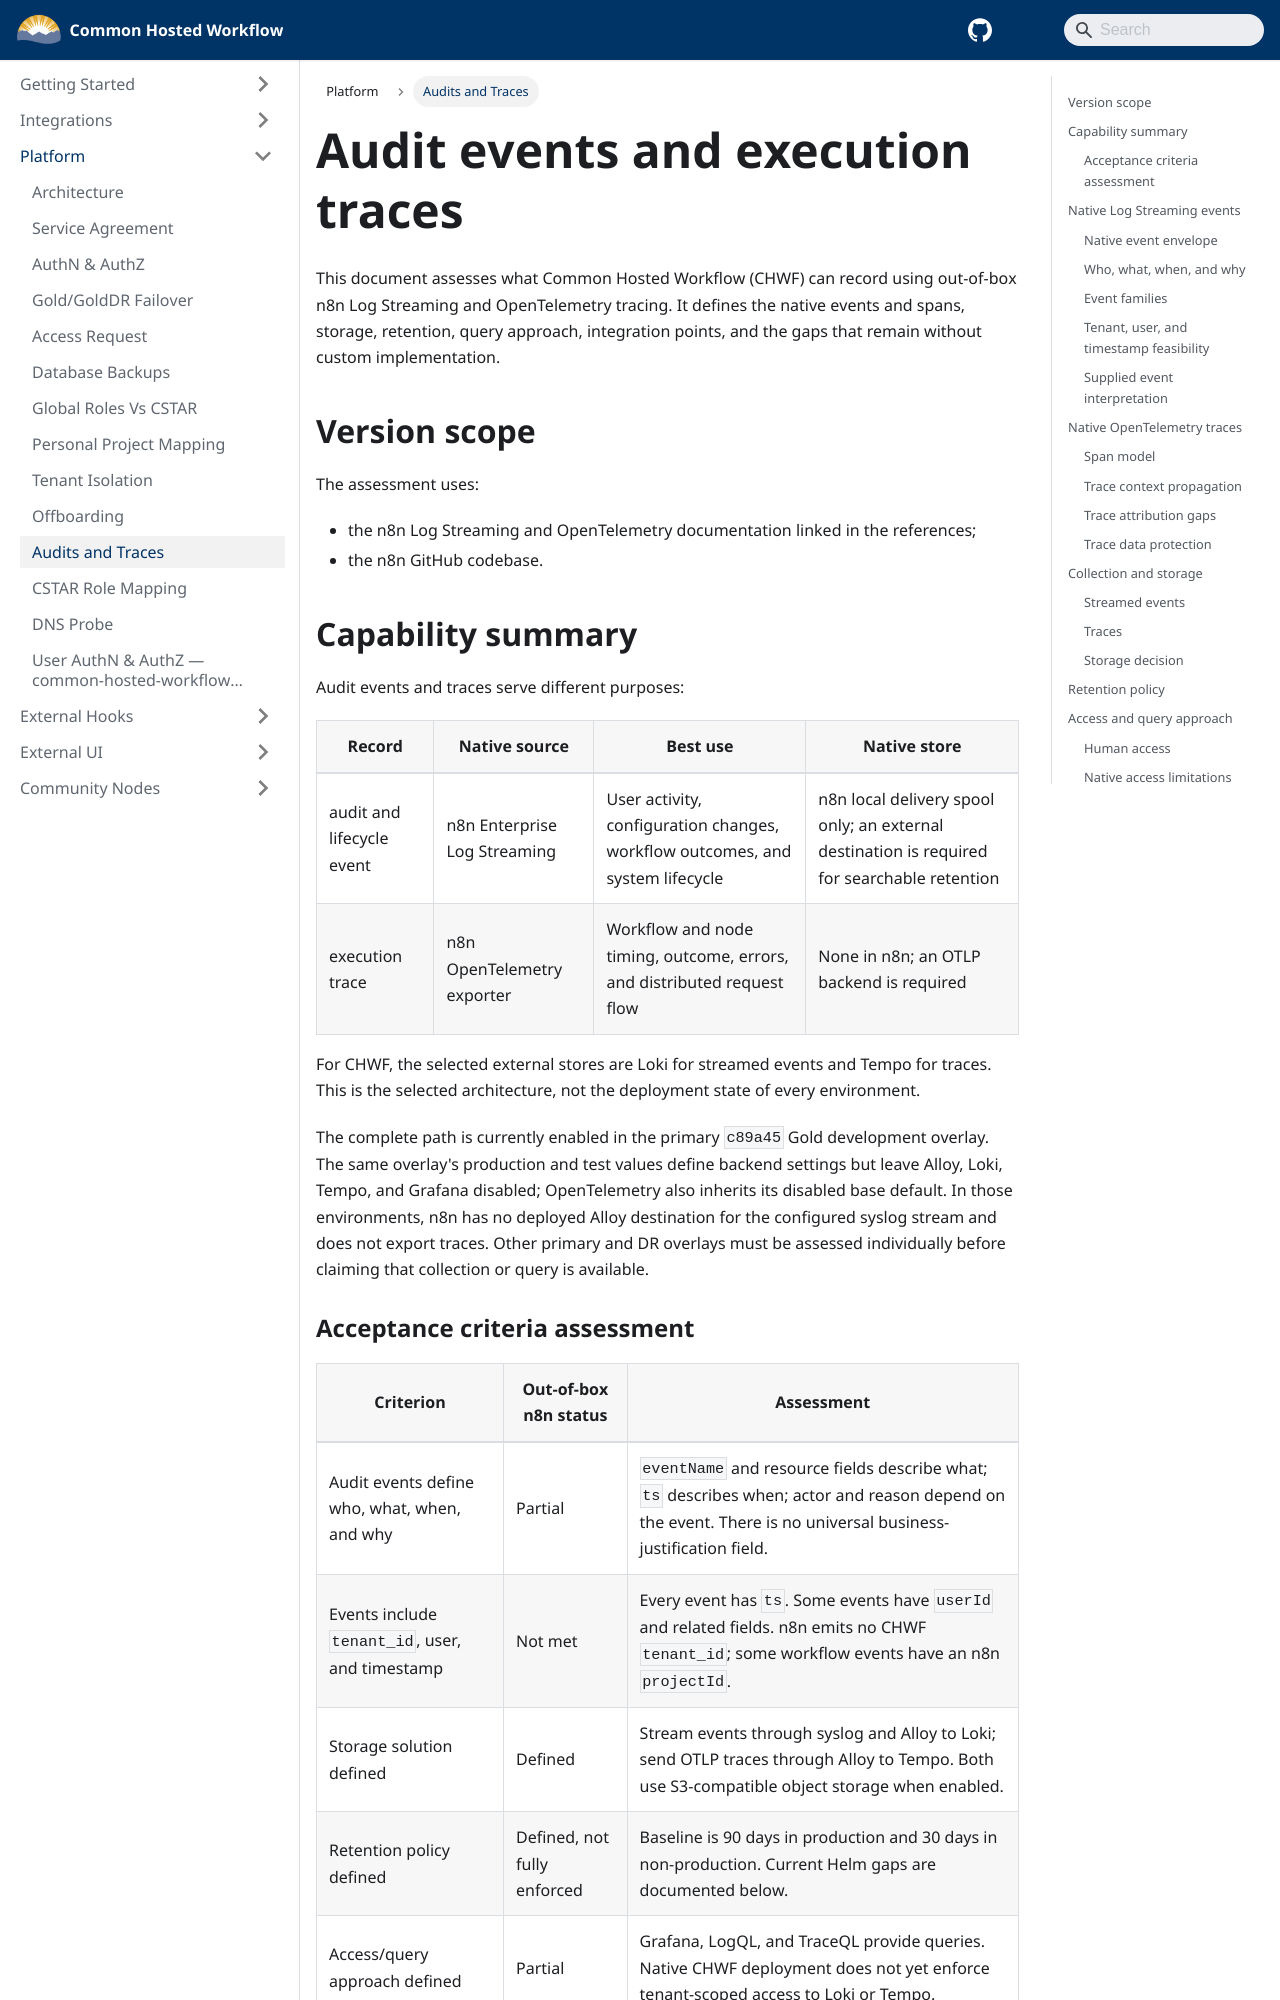

repository: bcgov/common-hosted-workflow · page: platform/audit-events-and-execution-traces.html · generator: docusaurus

---
title: Audit Events and Execution Traces
sidebar_label: Audits and Traces
sidebar_position: 8
---

# Audit events and execution traces

This document assesses what Common Hosted Workflow (CHWF) can record using out-of-box n8n Log
Streaming and OpenTelemetry tracing. It defines the native events and spans, storage, retention,
query approach, integration points, and the gaps that remain without custom implementation.

## Version scope

The assessment uses:

- the n8n Log Streaming and OpenTelemetry documentation linked in the references;
- the n8n GitHub codebase.

## Capability summary

Audit events and traces serve different purposes:

| Record                    | Native source                | Best use                                                                      | Native store                                                                                |
| ------------------------- | ---------------------------- | ----------------------------------------------------------------------------- | ------------------------------------------------------------------------------------------- |
| audit and lifecycle event | n8n Enterprise Log Streaming | User activity, configuration changes, workflow outcomes, and system lifecycle | n8n local delivery spool only; an external destination is required for searchable retention |
| execution trace           | n8n OpenTelemetry exporter   | Workflow and node timing, outcome, errors, and distributed request flow       | None in n8n; an OTLP backend is required                                                    |

For CHWF, the selected external stores are Loki for streamed events and Tempo for traces. This
is the selected architecture, not the deployment state of every environment.

The complete path is currently enabled in the primary `c89a45` Gold development overlay. The
same overlay's production and test values define backend settings but leave Alloy, Loki, Tempo,
and Grafana disabled; OpenTelemetry also inherits its disabled base default. In those
environments, n8n has no deployed Alloy destination for the configured syslog stream and does
not export traces. Other primary and DR overlays must be assessed individually before claiming
that collection or query is available.
